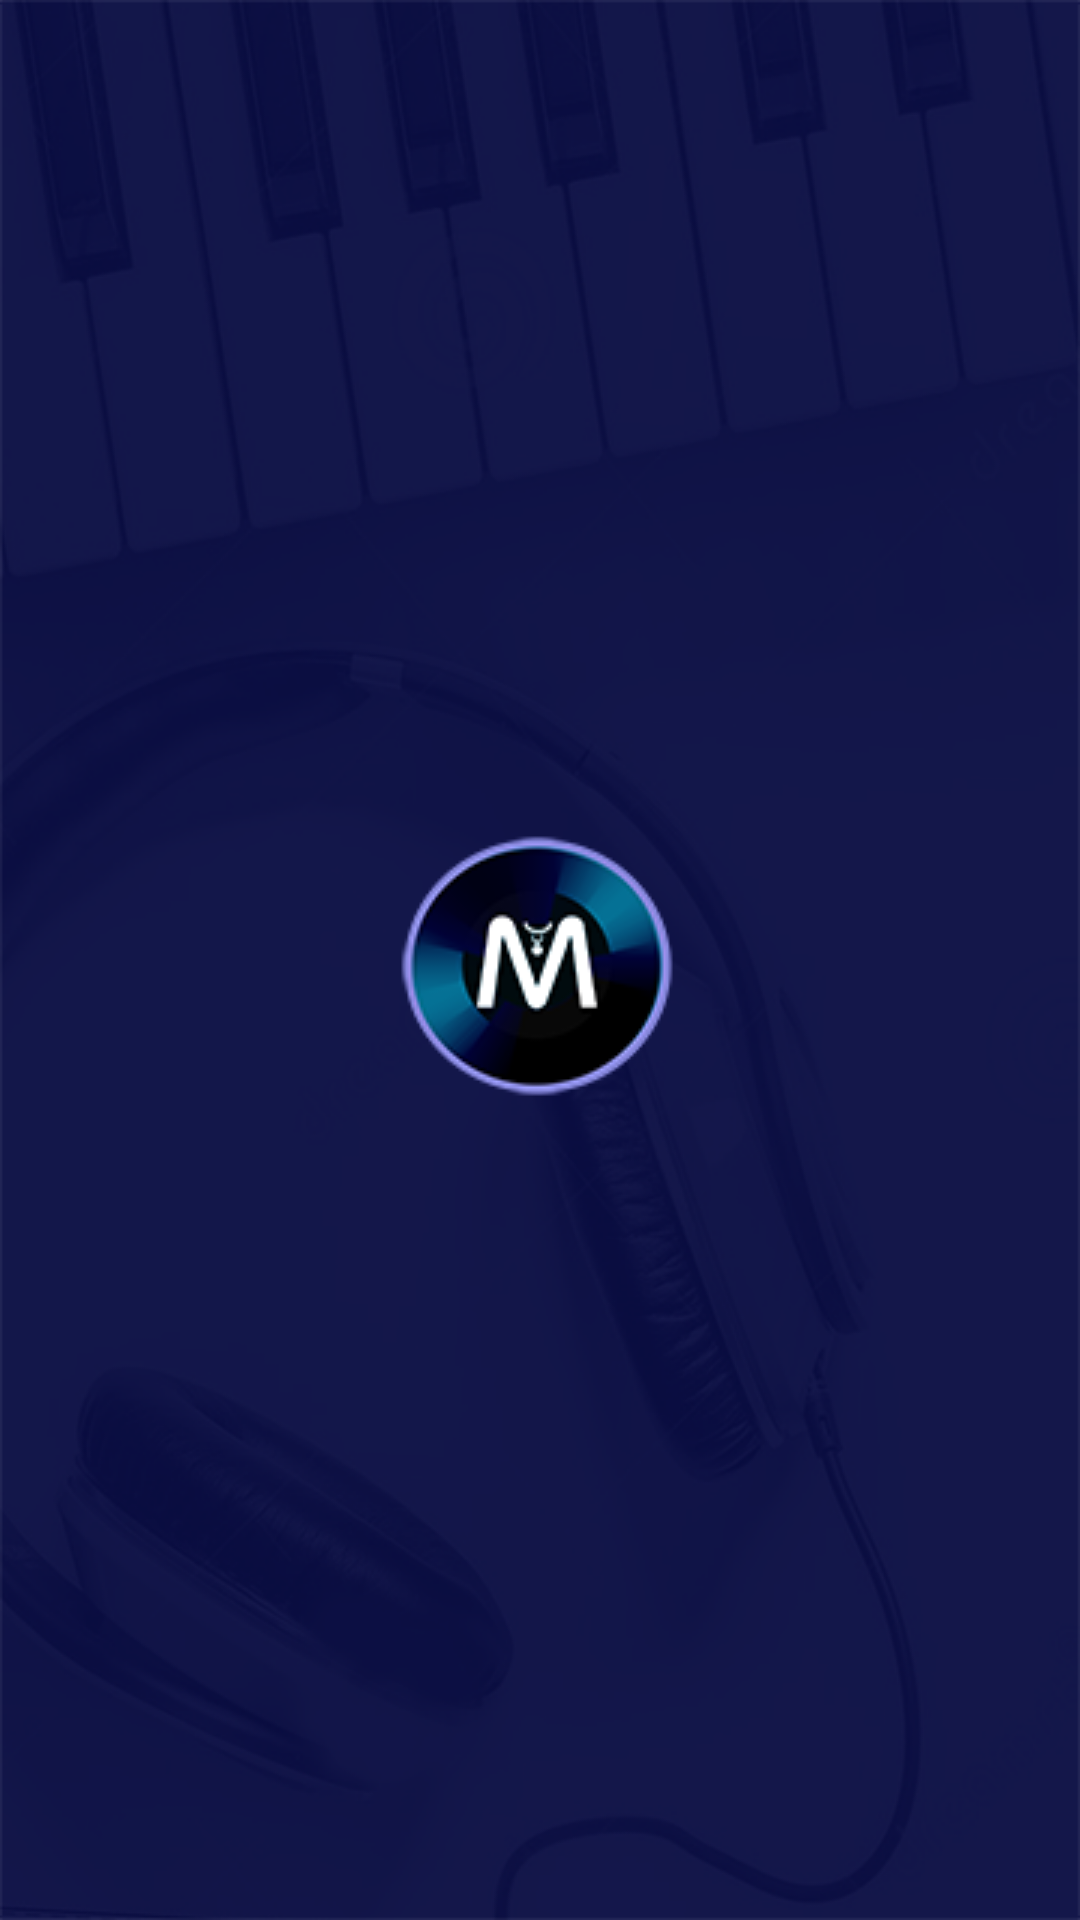

Produce the Android XML layout that renders to this screen, including the resource entries it uses.
<!-- AndroidManifest.xml: activity theme SplashTheme -->
<!-- res/layout/activity_splash.xml -->
<?xml version="1.0" encoding="utf-8"?>
<LinearLayout xmlns:android="http://schemas.android.com/apk/res/android"
    xmlns:app="http://schemas.android.com/apk/res-auto"
    android:orientation="vertical" android:layout_width="match_parent"
    android:layout_height="match_parent"
    android:gravity="center">

    <ImageView
        android:id="@+id/imageView"
        android:layout_width="match_parent"
        android:layout_height="wrap_content"
        app:srcCompat="@drawable/logo" />
</LinearLayout>
<!-- resources referenced by this layout -->
<resources>
  <!-- drawable logo: png bitmap (drawable, 11317 bytes) -->
  <style name="SplashTheme" parent="Theme.AppCompat.Light.NoActionBar">
          <item name="android:windowBackground">@drawable/splash_background</item>
          <item name="colorPrimaryDark">@color/colorPrimary</item>
          <item name="android:windowFullscreen">true</item>
      </style>
  <!-- drawable splash_background (drawable-v24) -->
  <?xml version="1.0" encoding="utf-8"?>
  <layer-list xmlns:android="http://schemas.android.com/apk/res/android">
  
  
  
      <item>
          <bitmap
              android:gravity="center|fill"
              android:src="@drawable/splash" />
      </item>
  
      </layer-list>
  <color name="colorPrimary">#010E52</color>
  <!-- drawable splash: png bitmap (drawable, 147036 bytes) -->
</resources>
